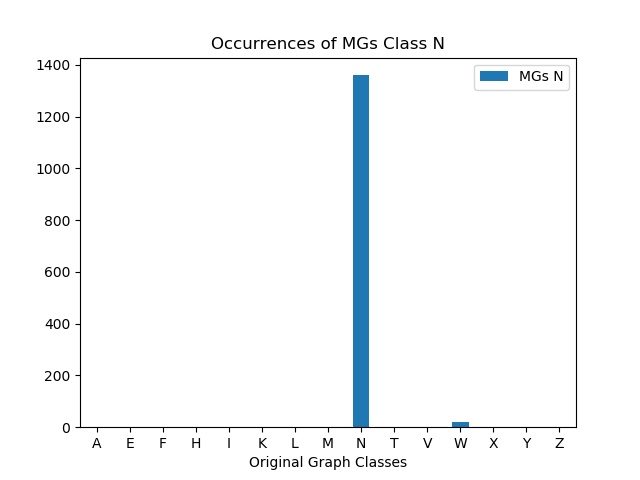

The file beside this chart, header and first rows:
, MGs N
A, 0
E, 0
F, 0
H, 0
I, 0
K, 0
L, 0
M, 0
N, 1360
T, 0
V, 0
W, 20
X, 0
Y, 0
Z, 0
